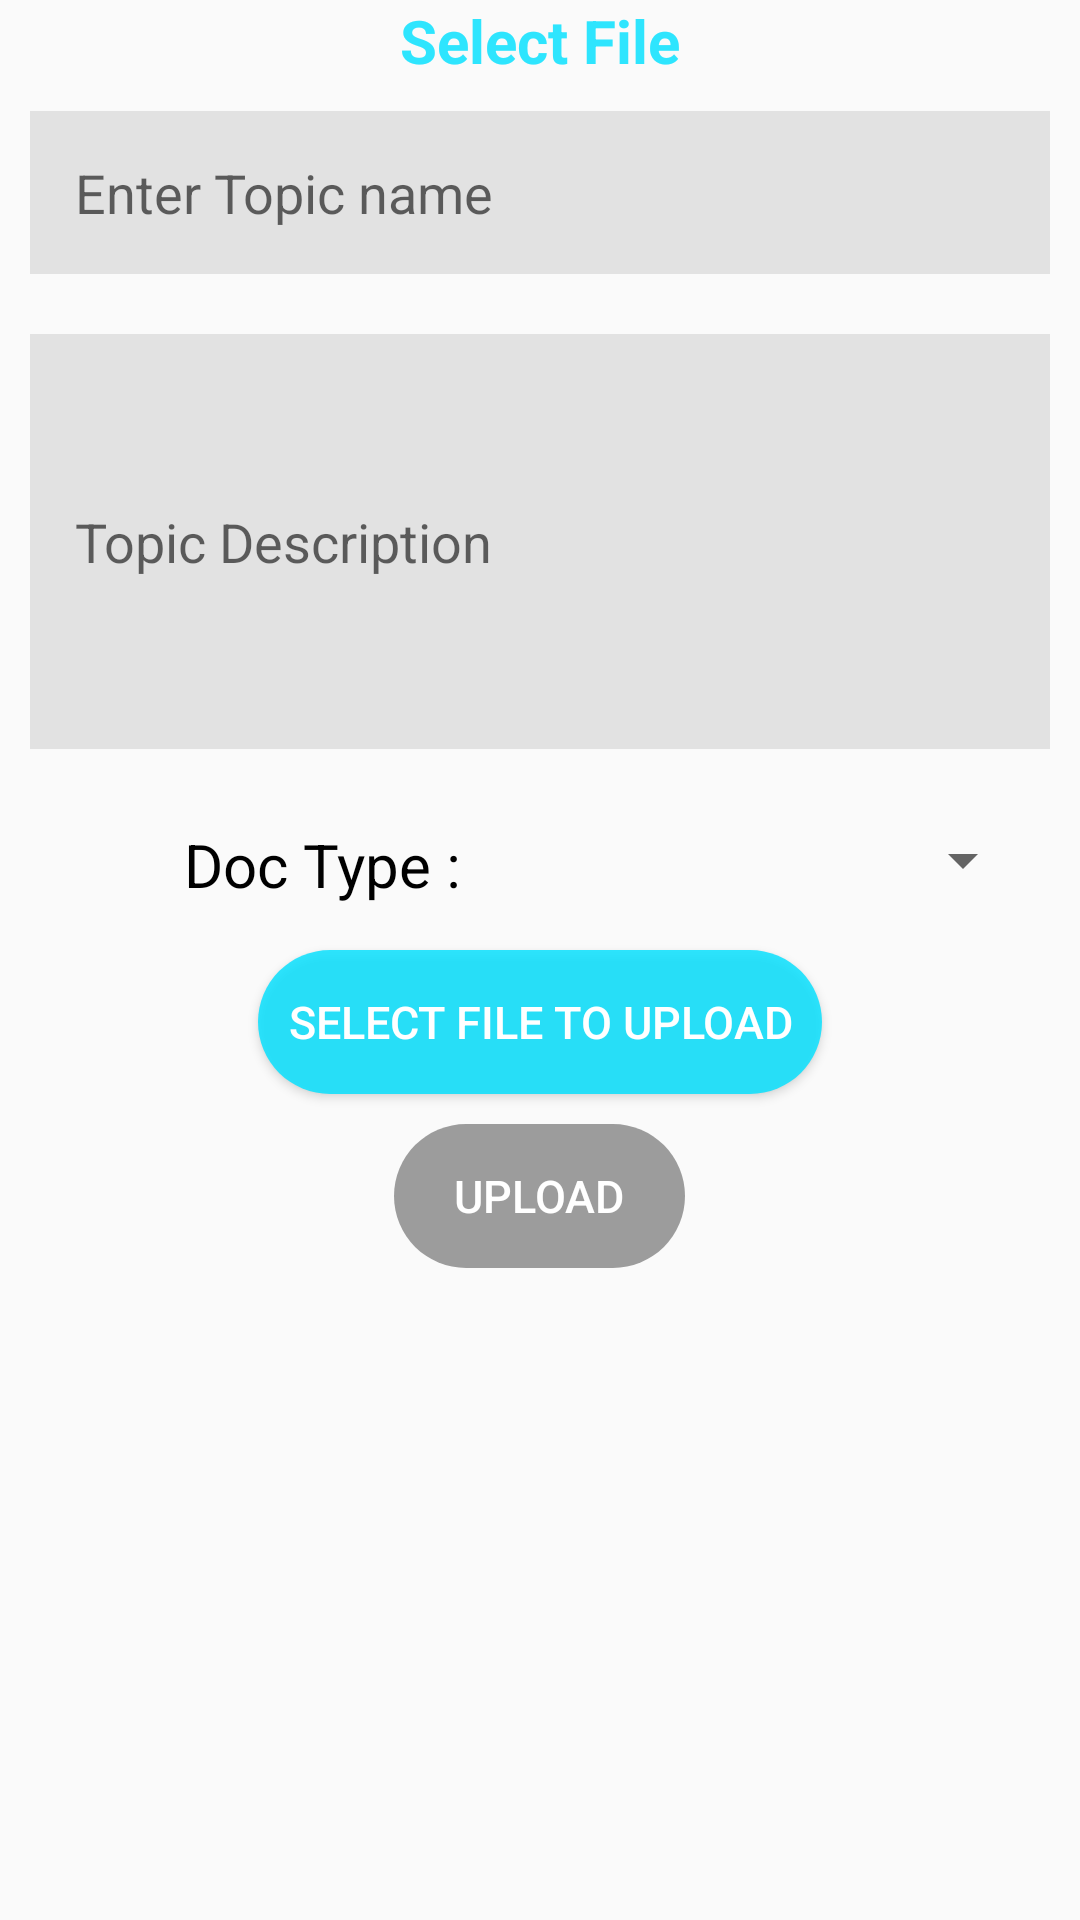

Write the Android layout XML for this screen, with the resource values it uses.
<!-- AndroidManifest.xml: application theme Theme.MyHostelDemo -->
<!-- res/layout/file_custom_dialog.xml -->
<?xml version="1.0" encoding="utf-8"?>
<RelativeLayout xmlns:android="http://schemas.android.com/apk/res/android"
    android:layout_width="match_parent"
    android:layout_height="match_parent">


    <LinearLayout
        android:layout_width="match_parent"
        android:layout_height="wrap_content"
        android:orientation="vertical">

        <TextView
            android:layout_width="match_parent"
            android:layout_height="wrap_content"
            android:text="Select File"
            android:textColor="@color/cyan"
            android:textSize="20sp"
            android:textStyle="bold"
            android:textAlignment="center"
            />

        <EditText
            android:layout_width="match_parent"
            android:layout_height="wrap_content"
            android:id="@+id/file_topic"
            android:padding="15dp"
            android:layout_margin="10dp"
            android:hint="Enter Topic name"
            android:inputType="text"
            android:background="#19000000"
            />

        <EditText
            android:layout_width="match_parent"
            android:layout_height="wrap_content"
            android:id="@+id/file_desc"
            android:padding="15dp"
            android:layout_margin="10dp"
            android:hint="Topic Description"
            android:inputType="textMultiLine"
            android:lines="5"
            android:background="#19000000"
            />

        <LinearLayout
            android:layout_width="match_parent"
            android:layout_height="wrap_content"
            android:orientation="horizontal"
            android:weightSum="2"
            android:padding="15dp"
            >

            <TextView
                android:layout_width="wrap_content"
                android:layout_height="wrap_content"
                android:text="Doc Type : "
                android:textColor="@color/black"
                android:textSize="20sp"
                android:textAlignment="center"
                android:layout_weight="1"
                />


            <Spinner
                android:layout_width="wrap_content"
                android:layout_height="wrap_content"
                android:id="@+id/file_type"
                android:layout_weight="1"
                style="@style/Widget.AppCompat.Light.DropDownItem.Spinner"
                />

        </LinearLayout>

        <Button
            android:layout_width="wrap_content"
            android:layout_height="wrap_content"
            android:id="@+id/file_select"
            android:padding="10dp"
            android:background="@drawable/signin_btn_back"
            android:text="Select file to upload"
            android:textColor="@color/white"
            android:textSize="15sp"
            android:layout_gravity="center_horizontal"
            android:layout_marginLeft="10dp"
            android:layout_marginRight="10dp"
            android:layout_marginBottom="10dp"
            />


        <Button
            android:layout_width="wrap_content"
            android:layout_height="wrap_content"
            android:id="@+id/file_upload"
            android:background="@drawable/signin_btn_back"
            android:text="Upload"
            android:textColor="@color/white"
            android:textSize="15sp"
            android:layout_gravity="center_horizontal"
            android:layout_marginLeft="10dp"
            android:layout_marginRight="10dp"
            android:paddingLeft="20dp"
            android:paddingRight="20dp"
            android:enabled="false"
            android:backgroundTint="@color/grey"
            android:layout_marginBottom="10dp"
            />




    </LinearLayout>


</RelativeLayout>
<!-- resources referenced by this layout -->
<resources>
  <color name="black">#FF000000</color>
  <color name="cyan">#D506E1FF</color>
  <color name="grey">#8A8A8A</color>
  <color name="white">#FFFFFFFF</color>
  <!-- drawable signin_btn_back (drawable) -->
  <?xml version="1.0" encoding="utf-8"?>
  <shape xmlns:android="http://schemas.android.com/apk/res/android">
  
      <corners
          android:radius="25dp"
          />
  
      <solid
          android:color="@color/cyan"/>
  
  </shape>
  <style name="Theme.MyHostelDemo" parent="Theme.AppCompat.DayNight.NoActionBar">
          
          <item name="colorPrimary">@color/cyan</item>
          <item name="colorPrimaryVariant">@color/red</item>
          <item name="colorOnPrimary">@color/cyan</item>
          
          <item name="colorSecondary">@color/teal_200</item>
          <item name="colorSecondaryVariant">@color/teal_700</item>
          <item name="colorOnSecondary">@color/black</item>
          <item name="colorControlActivated">@color/cyan</item>
          <item name="windowActionBar">false</item>
          <item name="windowNoTitle">true</item>
          <item name="android:windowActionBarOverlay">false</item>
          
  
          <item name="android:statusBarColor">@android:color/transparent</item>
          <item name="android:windowTranslucentStatus">true</item>
          <item name="android:windowDrawsSystemBarBackgrounds">true</item>
  
          <item name="textAppearanceTitleLarge">@style/TextAppearance.Material3.TitleLarge</item>
          <item name="textAppearanceTitleMedium">@style/TextAppearance.Material3.TitleMedium</item>
          <item name="textAppearanceTitleSmall">@style/TextAppearance.Material3.TitleSmall</item>
          
      </style>
  <color name="red">#FF0000</color>
  <color name="teal_200">#FF03DAC5</color>
  <color name="teal_700">#FF018786</color>
</resources>
